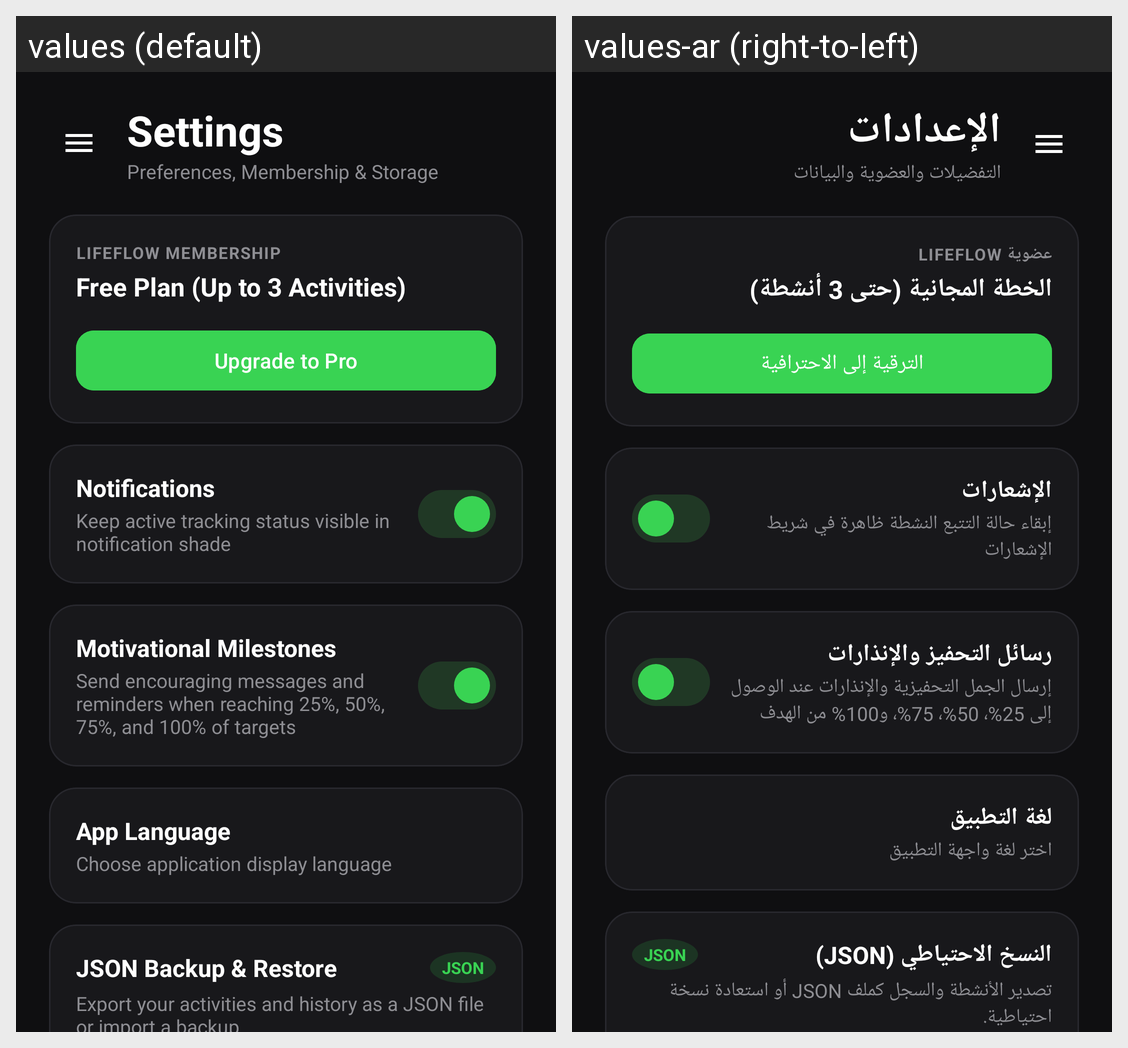

Translations of the strings shown on this Android screen, per locale in the grid:
Android screen res/layout/fragment_settings.xml rendered under 2 locales, left to right: values (default), values-ar (right-to-left). Device: Nexus 5 (rendered at 1080×1920; each locale shown at half size, 540×960, under a caption strip naming it); theme Theme.LifeFlow.
Strings drawn on this screen, with the default value and each locale's value (text and hints the layout hard-codes, and strings that could not be matched under every locale, appear in the picture but are not listed):

settings_title
  values: Settings
  values-ar: الإعدادات

settings_subtitle
  values: Preferences, Membership & Storage
  values-ar: التفضيلات والعضوية والبيانات

membership_tier_title
  values: LifeFlow Membership
  values-ar: عضوية LifeFlow

free_tier_status
  values: Free Plan (Up to 3 Activities)
  values-ar: الخطة المجانية (حتى 3 أنشطة)

upgrade_pro_button
  values: Upgrade to Pro
  values-ar: الترقية إلى الاحترافية

notifications_title
  values: Notifications
  values-ar: الإشعارات

persistent_notification_desc
  values: Keep active tracking status visible in notification shade
  values-ar: إبقاء حالة التتبع النشطة ظاهرة في شريط الإشعارات

motivational_notifications_title
  values: Motivational Milestones
  values-ar: رسائل التحفيز والإنذارات

motivational_notifications_desc
  values: Send encouraging messages and reminders when reaching 25%, 50%, 75%, and 100% of targets
  values-ar: إرسال الجمل التحفيزية والإنذارات عند الوصول إلى 25%، 50%، 75%، و100% من الهدف

language_option_title
  values: App Language
  values-ar: لغة التطبيق

language_option_desc
  values: Choose application display language
  values-ar: اختر لغة واجهة التطبيق

backup_section_title
  values: JSON Backup & Restore
  values-ar: النسخ الاحتياطي (JSON)

backup_section_desc
  values: Export your activities and history as a JSON file or import a backup.
  values-ar: تصدير الأنشطة والسجل كملف JSON أو استعادة نسخة احتياطية.
